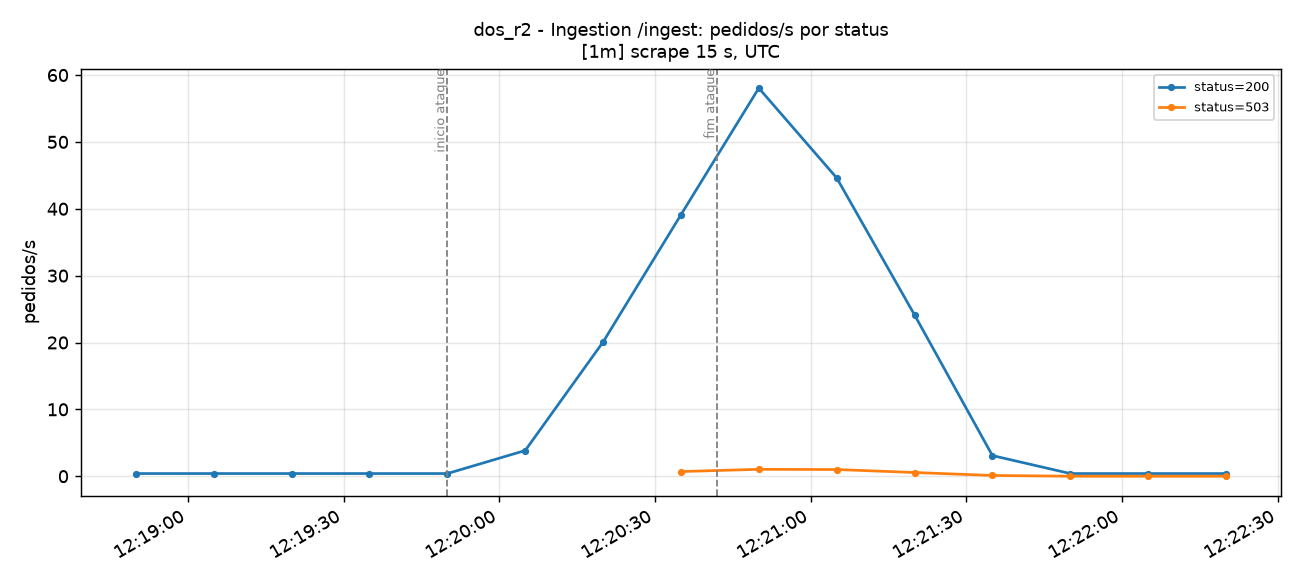

Values plotted in this chart, from the file beside it:
time_utc, serie, valor
2026-11-14T12:18:50+00:00, status=200, 0.4
2026-11-14T12:19:05+00:00, status=200, 0.4
2026-11-14T12:19:20+00:00, status=200, 0.4
2026-11-14T12:19:35+00:00, status=200, 0.4
2026-11-14T12:19:50+00:00, status=200, 0.4
2026-11-14T12:20:05+00:00, status=200, 3.844
2026-11-14T12:20:20+00:00, status=200, 20.08
2026-11-14T12:20:35+00:00, status=200, 39.11
2026-11-14T12:20:50+00:00, status=200, 58.05
2026-11-14T12:21:05+00:00, status=200, 44.62
2026-11-14T12:21:20+00:00, status=200, 24.13
2026-11-14T12:21:35+00:00, status=200, 3.089
2026-11-14T12:21:50+00:00, status=200, 0.4
2026-11-14T12:22:05+00:00, status=200, 0.4001
2026-11-14T12:22:20+00:00, status=200, 0.4
2026-11-14T12:20:35+00:00, status=503, 0.6985
2026-11-14T12:20:50+00:00, status=503, 1.032
2026-11-14T12:21:05+00:00, status=503, 1
2026-11-14T12:21:20+00:00, status=503, 0.5554
2026-11-14T12:21:35+00:00, status=503, 0.1111
2026-11-14T12:21:50+00:00, status=503, 0.0
2026-11-14T12:22:05+00:00, status=503, 0.0
2026-11-14T12:22:20+00:00, status=503, 0.0
